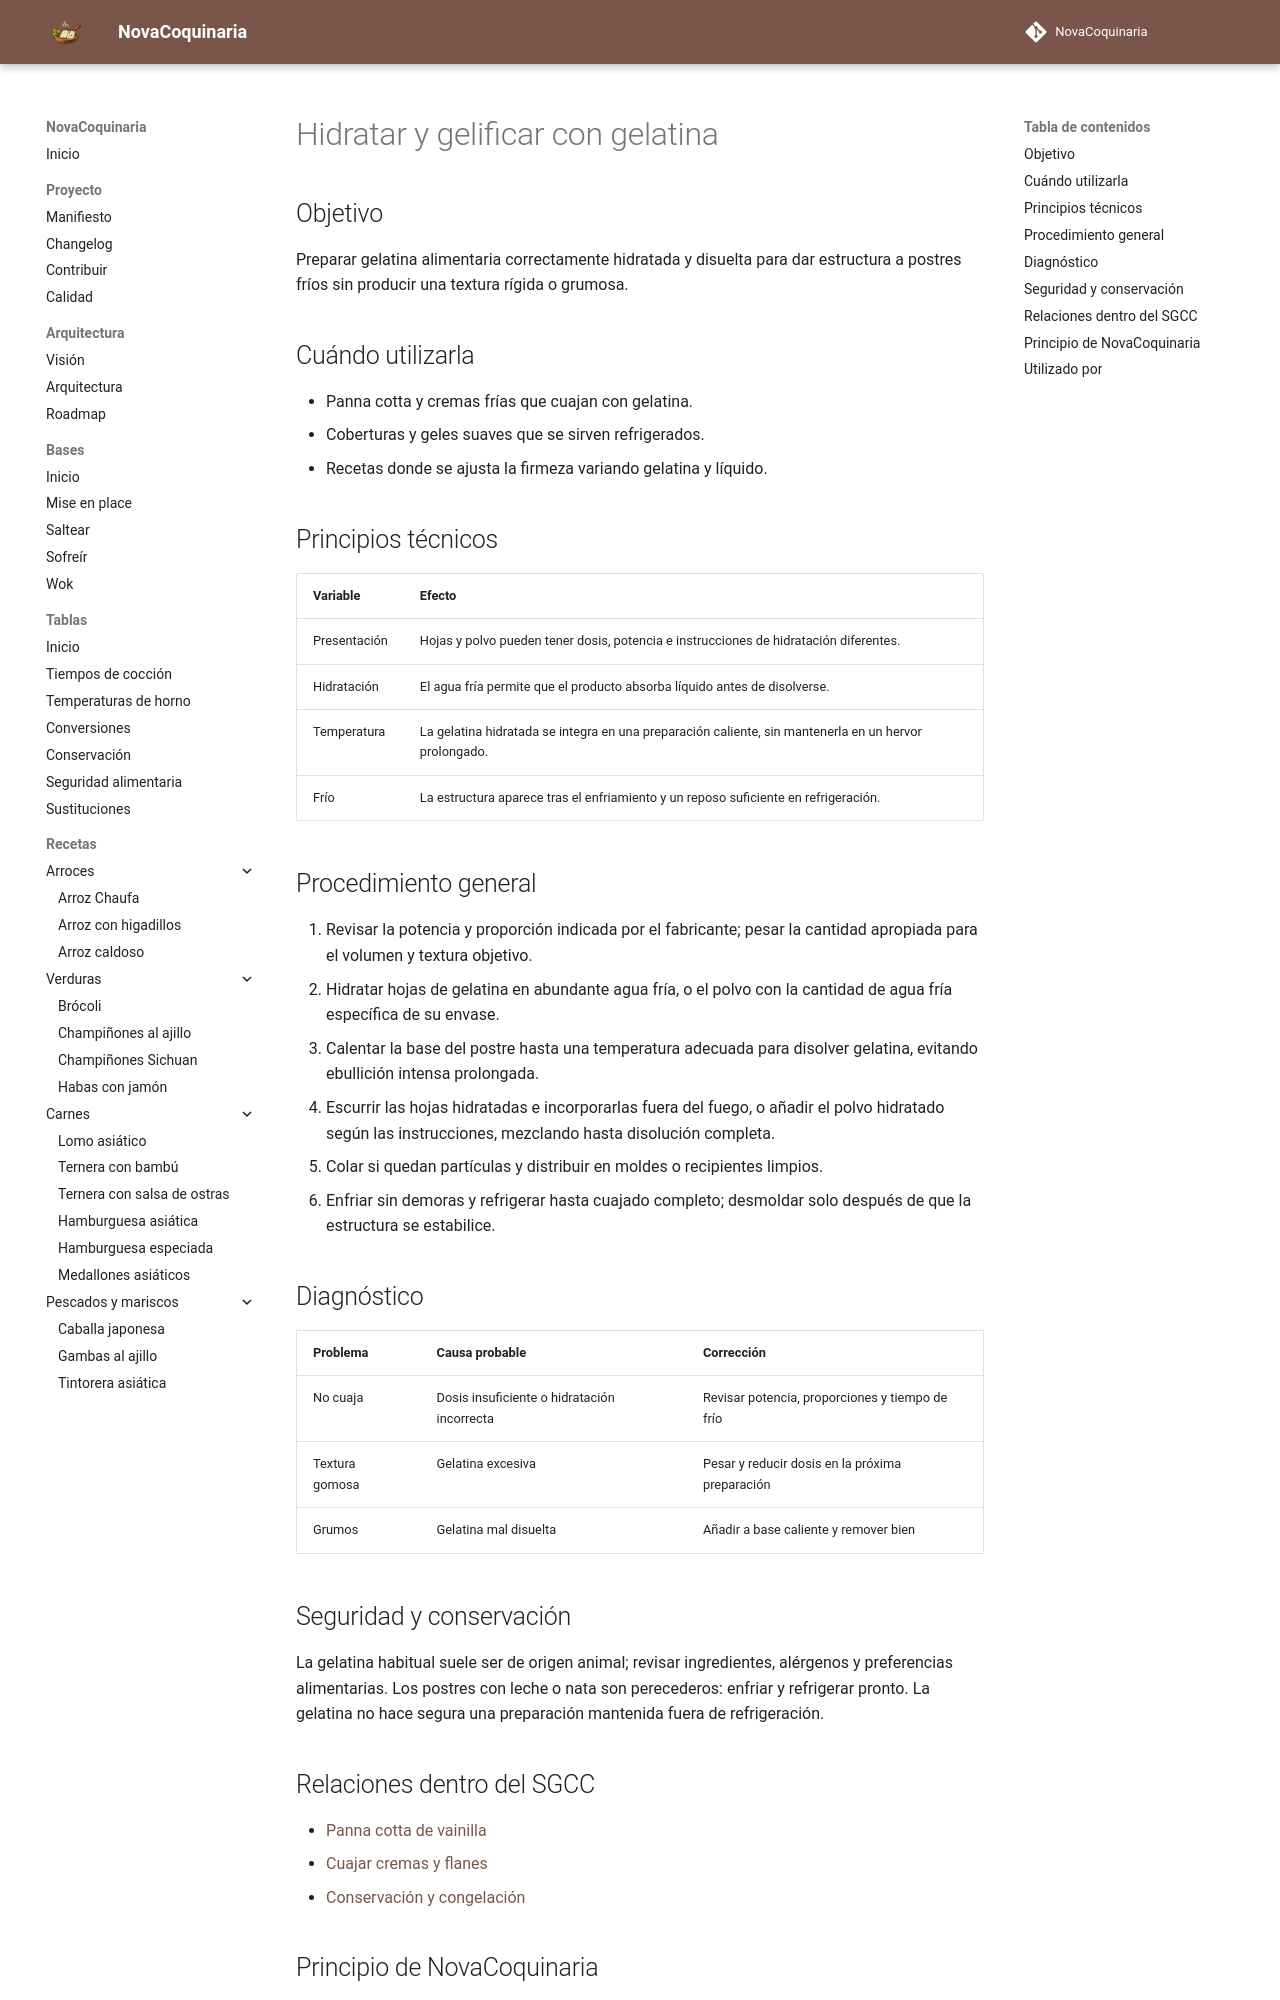

repository: fran-eliot/NovaCoquinaria · page: 00_Bases/03_Tecnicas/hidratar_y_gelificar_con_gelatina.html · generator: mkdocs

---
id: TEC-0055
tipo: tecnica
titulo: Hidratar y gelificar con gelatina
categoria: Técnicas
estado: borrador
version: 1.0.0
ultima_revision: 2026-11-14
etiquetas:
  - gelatina
  - postres
  - gelificacion
  - frio
---

# Hidratar y gelificar con gelatina

## Objetivo

Preparar gelatina alimentaria correctamente hidratada y disuelta para dar estructura a postres fríos sin producir una textura rígida o grumosa.

## Cuándo utilizarla

- Panna cotta y cremas frías que cuajan con gelatina.
- Coberturas y geles suaves que se sirven refrigerados.
- Recetas donde se ajusta la firmeza variando gelatina y líquido.

## Principios técnicos

| Variable | Efecto |
|---|---|
| Presentación | Hojas y polvo pueden tener dosis, potencia e instrucciones de hidratación diferentes. |
| Hidratación | El agua fría permite que el producto absorba líquido antes de disolverse. |
| Temperatura | La gelatina hidratada se integra en una preparación caliente, sin mantenerla en un hervor prolongado. |
| Frío | La estructura aparece tras el enfriamiento y un reposo suficiente en refrigeración. |

## Procedimiento general

1. Revisar la potencia y proporción indicada por el fabricante; pesar la cantidad apropiada para el volumen y textura objetivo.
2. Hidratar hojas de gelatina en abundante agua fría, o el polvo con la cantidad de agua fría específica de su envase.
3. Calentar la base del postre hasta una temperatura adecuada para disolver gelatina, evitando ebullición intensa prolongada.
4. Escurrir las hojas hidratadas e incorporarlas fuera del fuego, o añadir el polvo hidratado según las instrucciones, mezclando hasta disolución completa.
5. Colar si quedan partículas y distribuir en moldes o recipientes limpios.
6. Enfriar sin demoras y refrigerar hasta cuajado completo; desmoldar solo después de que la estructura se estabilice.

## Diagnóstico

| Problema | Causa probable | Corrección |
|---|---|---|
| No cuaja | Dosis insuficiente o hidratación incorrecta | Revisar potencia, proporciones y tiempo de frío |
| Textura gomosa | Gelatina excesiva | Pesar y reducir dosis en la próxima preparación |
| Grumos | Gelatina mal disuelta | Añadir a base caliente y remover bien |

## Seguridad y conservación

La gelatina habitual suele ser de origen animal; revisar ingredientes, alérgenos y preferencias alimentarias. Los postres con leche o nata son perecederos: enfriar y refrigerar pronto. La gelatina no hace segura una preparación mantenida fuera de refrigeración.
